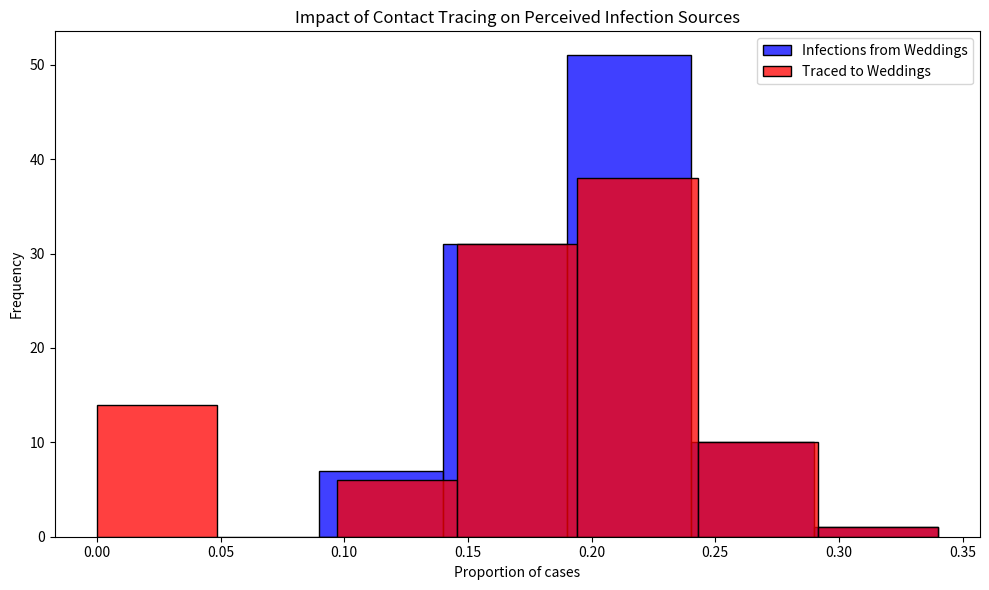

The matplotlib source for this figure:
# Import necessary libraries
import pandas as pd
import numpy as np
import matplotlib.pyplot as plt
import seaborn as sns

# Note: Suppressing FutureWarnings to maintain a clean output. This is specifically to ignore warnings about
# deprecated features in the libraries we're using (e.g., 'use_inf_as_na' option in Pandas, used by Seaborn),
# which we currently have no direct control over. This action is taken to ensure that our output remains
# focused on relevant information, acknowledging that we rely on external library updates to fully resolve
# these deprecations. Always consider reviewing and removing this suppression after significant library updates.
import warnings
warnings.simplefilter(action='ignore', category=FutureWarning)

# Constants representing the parameters of the model
ATTACK_RATE = 0.10
TRACE_SUCCESS = 0.20
SECONDARY_TRACE_THRESHOLD = 2

def simulate_event(m):
  """
  Simulates the infection and tracing process for a series of events.
  
  This function creates a DataFrame representing individuals attending weddings and brunches,
  infects a subset of them based on the ATTACK_RATE, performs primary and secondary contact tracing,
  and calculates the proportions of infections and traced cases that are attributed to weddings.
  
  Parameters:
  - m: Dummy parameter for iteration purposes.
  
  Returns:
  - A tuple containing the proportion of infections and the proportion of traced cases
    that are attributed to weddings.
  """
  np.random.seed(m)
  # Create DataFrame for people at events with initial infection and traced status
  events = ['wedding'] * 200 + ['brunch'] * 800
  ppl = pd.DataFrame({
      'event': events,
      'infected': False,
      'traced': np.nan  # Initially setting traced status as NaN
  })

  # Explicitly set 'traced' column to nullable boolean type
  ppl['traced'] = ppl['traced'].astype(pd.BooleanDtype())

  # Infect a random subset of people
  infected_indices = np.random.choice(ppl.index, size=int(len(ppl) * ATTACK_RATE), replace=False)
  ppl.loc[infected_indices, 'infected'] = True

  # Primary contact tracing: randomly decide which infected people get traced
  ppl.loc[ppl['infected'], 'traced'] = np.random.rand(sum(ppl['infected'])) < TRACE_SUCCESS

  # Secondary contact tracing based on event attendance
  event_trace_counts = ppl[ppl['traced'] == True]['event'].value_counts()
  events_traced = event_trace_counts[event_trace_counts >= SECONDARY_TRACE_THRESHOLD].index
  ppl.loc[ppl['event'].isin(events_traced) & ppl['infected'], 'traced'] = True

  # Calculate proportions of infections and traces attributed to each event type
  ppl['event_type'] = ppl['event'].str[0]  # 'w' for wedding, 'b' for brunch
  wedding_infections = sum(ppl['infected'] & (ppl['event_type'] == 'w'))
  brunch_infections = sum(ppl['infected'] & (ppl['event_type'] == 'b'))
  p_wedding_infections = wedding_infections / (wedding_infections + brunch_infections)

  wedding_traces = sum(ppl['infected'] & ppl['traced'] & (ppl['event_type'] == 'w'))
  brunch_traces = sum(ppl['infected'] & ppl['traced'] & (ppl['event_type'] == 'b'))
  p_wedding_traces = wedding_traces / (wedding_traces + brunch_traces)

  return p_wedding_infections, p_wedding_traces

# Run the simulation 1000 times
results = [simulate_event(m) for m in range(100)]
props_df = pd.DataFrame(results, columns=["Infections", "Traces"])

# Plotting the results
plt.figure(figsize=(10, 6))
sns.histplot(props_df['Infections'], color="blue", alpha=0.75, binwidth=0.05, kde=False, label='Infections from Weddings')
sns.histplot(props_df['Traces'], color="red", alpha=0.75, binwidth=0.05, kde=False, label='Traced to Weddings')
plt.xlabel("Proportion of cases")
plt.ylabel("Frequency")
plt.title("Impact of Contact Tracing on Perceived Infection Sources")
plt.legend()
plt.tight_layout()
plt.show()
